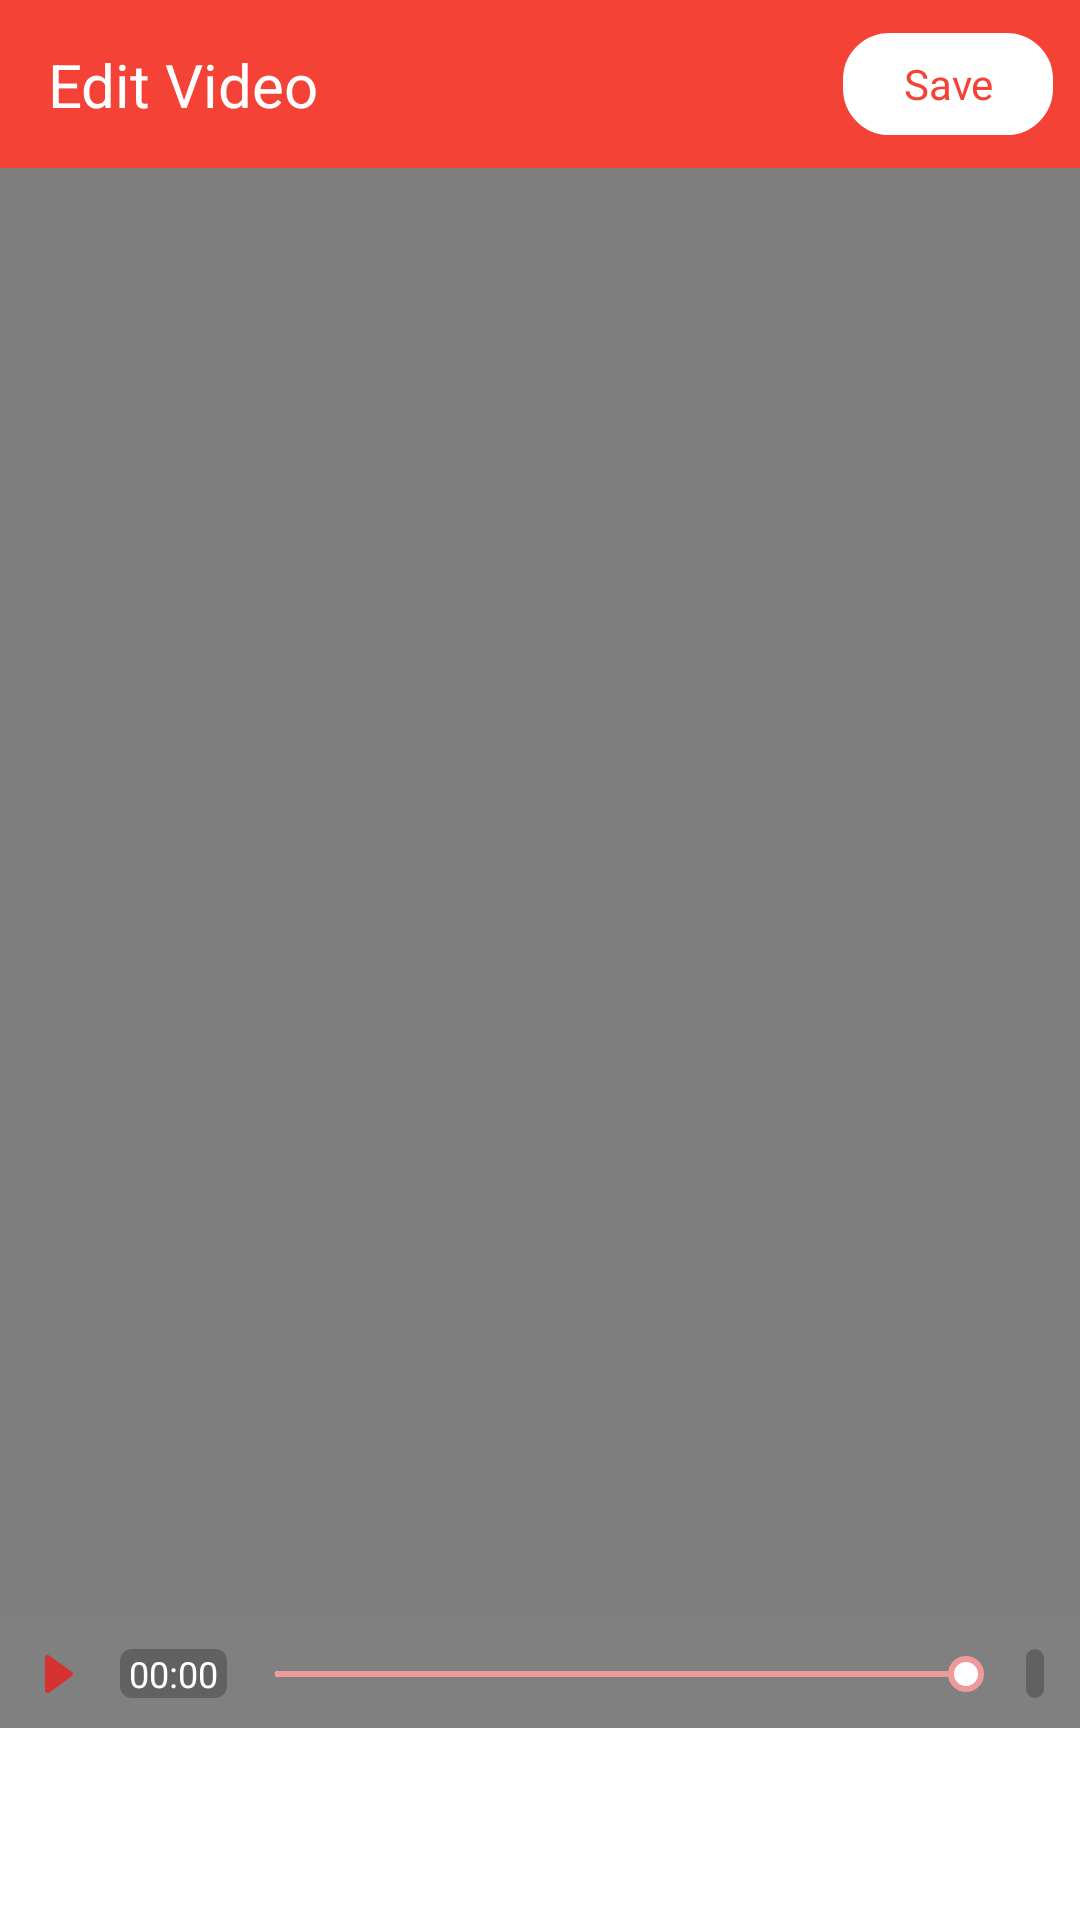

The Android layout XML behind this screen, and the referenced resources:
<!-- AndroidManifest.xml: activity theme AppTheme -->
<!-- res/layout/activity_choose_edit.xml -->
<?xml version="1.0" encoding="utf-8"?>
<LinearLayout xmlns:android="http://schemas.android.com/apk/res/android"
    xmlns:app="http://schemas.android.com/apk/res-auto"
    xmlns:tools="http://schemas.android.com/tools"
    android:layout_width="match_parent"
    android:layout_height="match_parent"
    android:orientation="vertical"
    tools:ignore="HardcodedText">

    <include layout="@layout/layout_header_edit" />

    <include
        layout="@layout/layout_progress_edit"
        android:visibility="gone" />

    <LinearLayout
        android:layout_width="match_parent"
        android:layout_height="match_parent"
        android:background="@color/color_black"
        android:orientation="vertical">

        <LinearLayout
            android:layout_width="match_parent"
            android:layout_height="0dp"
            android:layout_gravity="center"
            android:layout_weight="1"
            android:gravity="center">

            <VideoView
                android:id="@+id/video_view"
                android:layout_width="match_parent"
                android:layout_height="match_parent"
                android:layout_gravity="center" />

        </LinearLayout>

        <LinearLayout
            android:layout_width="match_parent"
            android:layout_height="wrap_content"
            android:background="@color/color_default_text"
            android:gravity="center_vertical">

            <ImageView
                android:id="@+id/image_play_pause"
                android:layout_width="wrap_content"
                android:layout_height="wrap_content"
                android:background="@drawable/ic_resume_record" />

            <TextView
                android:id="@+id/text_start"
                android:layout_width="wrap_content"
                android:layout_height="wrap_content"
                android:layout_marginStart="4dp"
                android:background="@drawable/bg_video_duration"
                android:paddingStart="3dp"
                android:paddingEnd="3dp"
                android:text="00:00"
                android:textColor="@color/color_white"
                android:textSize="12sp" />

            <SeekBar
                android:id="@+id/seekbar_progress"
                android:layout_width="0dp"
                android:layout_height="wrap_content"
                android:layout_weight="1"
                android:paddingTop="8dp"
                android:paddingBottom="8dp"
                android:progress="100"
                android:progressDrawable="@drawable/seekbar_progress"
                android:thumb="@drawable/seekbar_thumb" />

            <TextView
                android:id="@+id/text_end"
                android:layout_width="wrap_content"
                android:layout_height="wrap_content"
                android:layout_marginStart="4dp"
                android:layout_marginEnd="12dp"
                android:background="@drawable/bg_video_duration"
                android:paddingStart="3dp"
                android:paddingEnd="3dp"
                android:textColor="@color/color_white"
                android:textSize="12sp"
                tools:text="08:21" />
        </LinearLayout>

        <LinearLayout
            android:id="@+id/linear_edit"
            android:layout_width="match_parent"
            android:layout_height="wrap_content"
            android:background="@color/color_white"
            android:gravity="center"
            android:orientation="vertical">

            <androidx.recyclerview.widget.RecyclerView
                android:id="@+id/recycler_edit"
                android:layout_width="match_parent"
                android:layout_height="wrap_content"
                android:paddingTop="32dp"
                android:orientation="horizontal"
                android:paddingLeft="16dp"
                android:paddingRight="16dp"
                android:layout_marginBottom="32dp"
                app:layoutManager="androidx.recyclerview.widget.LinearLayoutManager" />

            <TextView
                android:id="@+id/text_preview"
                android:layout_width="match_parent"
                android:layout_height="36dp"
                android:layout_margin="16dp"
                android:visibility="gone" />
        </LinearLayout>
    </LinearLayout>

</LinearLayout>
<!-- res/layout/layout_header_edit.xml (included above) -->
<?xml version="1.0" encoding="utf-8"?>
<androidx.constraintlayout.widget.ConstraintLayout xmlns:android="http://schemas.android.com/apk/res/android"
    xmlns:app="http://schemas.android.com/apk/res-auto"
    android:id="@+id/constrain_header"
    android:layout_width="match_parent"
    android:layout_height="?attr/actionBarSize"
    android:background="@color/colorPrimary"
    app:layout_constraintEnd_toEndOf="parent"
    app:layout_constraintStart_toStartOf="parent"
    app:layout_constraintTop_toTopOf="parent">

    <ImageView
        android:id="@+id/image_back"
        android:layout_width="wrap_content"
        android:layout_height="wrap_content"
        android:padding="8dp"
        android:src="@drawable/ic_arrow_back"
        app:layout_constraintBottom_toBottomOf="parent"
        app:layout_constraintStart_toStartOf="parent"
        app:layout_constraintTop_toTopOf="parent" />

    <TextView
        android:id="@+id/text_title"
        android:layout_width="wrap_content"
        android:layout_height="wrap_content"
        android:text="Edit Video"
        android:textColor="@color/color_white"
        android:textSize="20sp"
        app:layout_constraintBottom_toBottomOf="parent"
        app:layout_constraintStart_toEndOf="@+id/image_back"
        app:layout_constraintTop_toTopOf="parent" />

    <TextView
        android:id="@+id/text_save"
        android:layout_width="72dp"
        android:layout_height="36dp"
        android:layout_marginEnd="8dp"
        android:background="@drawable/bg_dialog_optimistic_idle"
        android:gravity="center"
        android:text="Save"
        android:textColor="@color/colorPrimary"
        app:layout_constraintBottom_toBottomOf="parent"
        app:layout_constraintEnd_toEndOf="parent"
        app:layout_constraintTop_toTopOf="parent" />

</androidx.constraintlayout.widget.ConstraintLayout>
<!-- res/layout/layout_progress_edit.xml (included above) -->
<?xml version="1.0" encoding="utf-8"?>
<LinearLayout xmlns:android="http://schemas.android.com/apk/res/android"
    xmlns:app="http://schemas.android.com/apk/res-auto"
    android:id="@+id/frame_progress"
    android:layout_width="match_parent"
    android:layout_height="match_parent"
    android:background="@color/color_overlay"
    android:gravity="center"
    android:orientation="vertical"
    android:visibility="gone">

    <com.example.tuananhe.myapplication.utils.view.circleprogress.CircularProgressIndicator
        android:id="@+id/progress"
        android:layout_width="72dp"
        android:layout_height="72dp"
        app:progressBackgroundColor="@color/color_white"
        app:progressColor="@color/colorPrimary"
        app:progressStrokeWidth="4dp"
        app:textColor="@color/colorPrimary"
        app:textSize="20sp"/>

    <TextView
        android:id="@+id/text_cancel"
        android:layout_width="72dp"
        android:layout_height="36dp"
        android:layout_margin="16dp"
        android:background="@drawable/bg_dialog_optimistic_idle"
        android:gravity="center"
        android:text="Cancel"
        android:textColor="@color/colorPrimary"
        app:layout_constraintBottom_toBottomOf="parent"
        app:layout_constraintStart_toStartOf="parent"
        app:layout_constraintWidth_percent="0.4" />

</LinearLayout>
<!-- resources referenced by this layout -->
<resources>
  <color name="colorPrimary">#F44336</color>
  <color name="color_black">#000</color>
  <color name="color_default_text">#808080</color>
  <color name="color_overlay">#80000000</color>
  <color name="color_white">#FFF</color>
  <!-- drawable bg_dialog_optimistic_idle (drawable) -->
  <?xml version="1.0" encoding="utf-8"?>
  <shape xmlns:android="http://schemas.android.com/apk/res/android"
      android:shape="rectangle">
      <corners android:radius="16dp" />
      <solid android:color="@color/color_white" />
      <stroke
          android:width="1dp"
          android:color="@color/colorPrimary" />
  </shape>
  <!-- drawable bg_video_duration (drawable) -->
  <?xml version="1.0" encoding="utf-8"?>
  <shape xmlns:android="http://schemas.android.com/apk/res/android"
      android:shape="rectangle">
      <size
          android:width="1dp"
          android:height="1dp" />
      <solid android:color="@color/color_transparent_black" />
  
      <corners android:radius="4dp"/>
  </shape>
  <!-- drawable ic_resume_record (drawable) -->
  <vector xmlns:android="http://schemas.android.com/apk/res/android"
      android:width="36dp"
      android:height="36dp"
      android:viewportWidth="30.051"
      android:viewportHeight="30.051">
      <path
          android:fillColor="#D63232"
          android:pathData="M19.982,14.438l-6.24,-4.536c-0.229,-0.166 -0.533,-0.191 -0.784,-0.062c-0.253,0.128 -0.411,0.388 -0.411,0.669v9.069c0,0.284 0.158,0.543 0.411,0.671c0.107,0.054 0.224,0.081 0.342,0.081c0.154,0 0.31,-0.049 0.442,-0.146l6.24,-4.532c0.197,-0.145 0.312,-0.369 0.312,-0.607C20.295,14.803 20.177,14.58 19.982,14.438z" />
  </vector>
  <!-- drawable seekbar_progress (drawable) -->
  <?xml version="1.0" encoding="utf-8"?>
  <layer-list xmlns:android="http://schemas.android.com/apk/res/android">
      <item
          android:id="@android:id/background"
          android:gravity="center_vertical">
          <shape>
              <size android:height="2dp" />
              <corners android:radius="2dp" />
              <solid android:color="@android:color/white" />
          </shape>
      </item>
      <item
          android:id="@android:id/progress"
          android:gravity="center_vertical">
          <clip>
              <shape>
                  <size android:height="2dp" />
                  <corners android:radius="2dp" />
                  <solid android:color="#EF9A9A" />
              </shape>
          </clip>
      </item>
  
  </layer-list>
  <!-- drawable seekbar_thumb (drawable) -->
  <?xml version="1.0" encoding="utf-8"?>
  <shape xmlns:android="http://schemas.android.com/apk/res/android"
      android:shape="oval">
  
      <size
          android:width="12dp"
          android:height="12dp" />
  
      <solid android:color="@color/color_white" />
  
      <stroke
          android:width="2dp"
          android:color="#EF9A9A" />
  
      <padding
          android:bottom="4dp"
          android:left="4dp"
          android:right="4dp"
          android:top="4dp" />
  </shape>
  <style name="AppTheme" parent="Theme.AppCompat.Light.NoActionBar">
          
          <item name="colorPrimary">@color/colorPrimary</item>
          <item name="colorPrimaryDark">@color/colorPrimaryDark</item>
          <item name="colorAccent">@color/colorAccent</item>
          <item name="android:windowAnimationStyle">@style/CustomActivityAnimation</item>
      </style>
  <color name="color_transparent_black">#616161</color>
  <color name="colorPrimaryDark">#F44336</color>
  <color name="colorAccent">#D81B60</color>
  <style name="CustomActivityAnimation" parent="@android:style/Animation.Activity">
          <item name="android:activityOpenEnterAnimation">@anim/slide_in_right</item>
          <item name="android:activityOpenExitAnimation">@anim/slide_out_left</item>
          <item name="android:activityCloseEnterAnimation">@anim/slide_in_left</item>
          <item name="android:activityCloseExitAnimation">@anim/slide_out_right</item>
      </style>
</resources>
